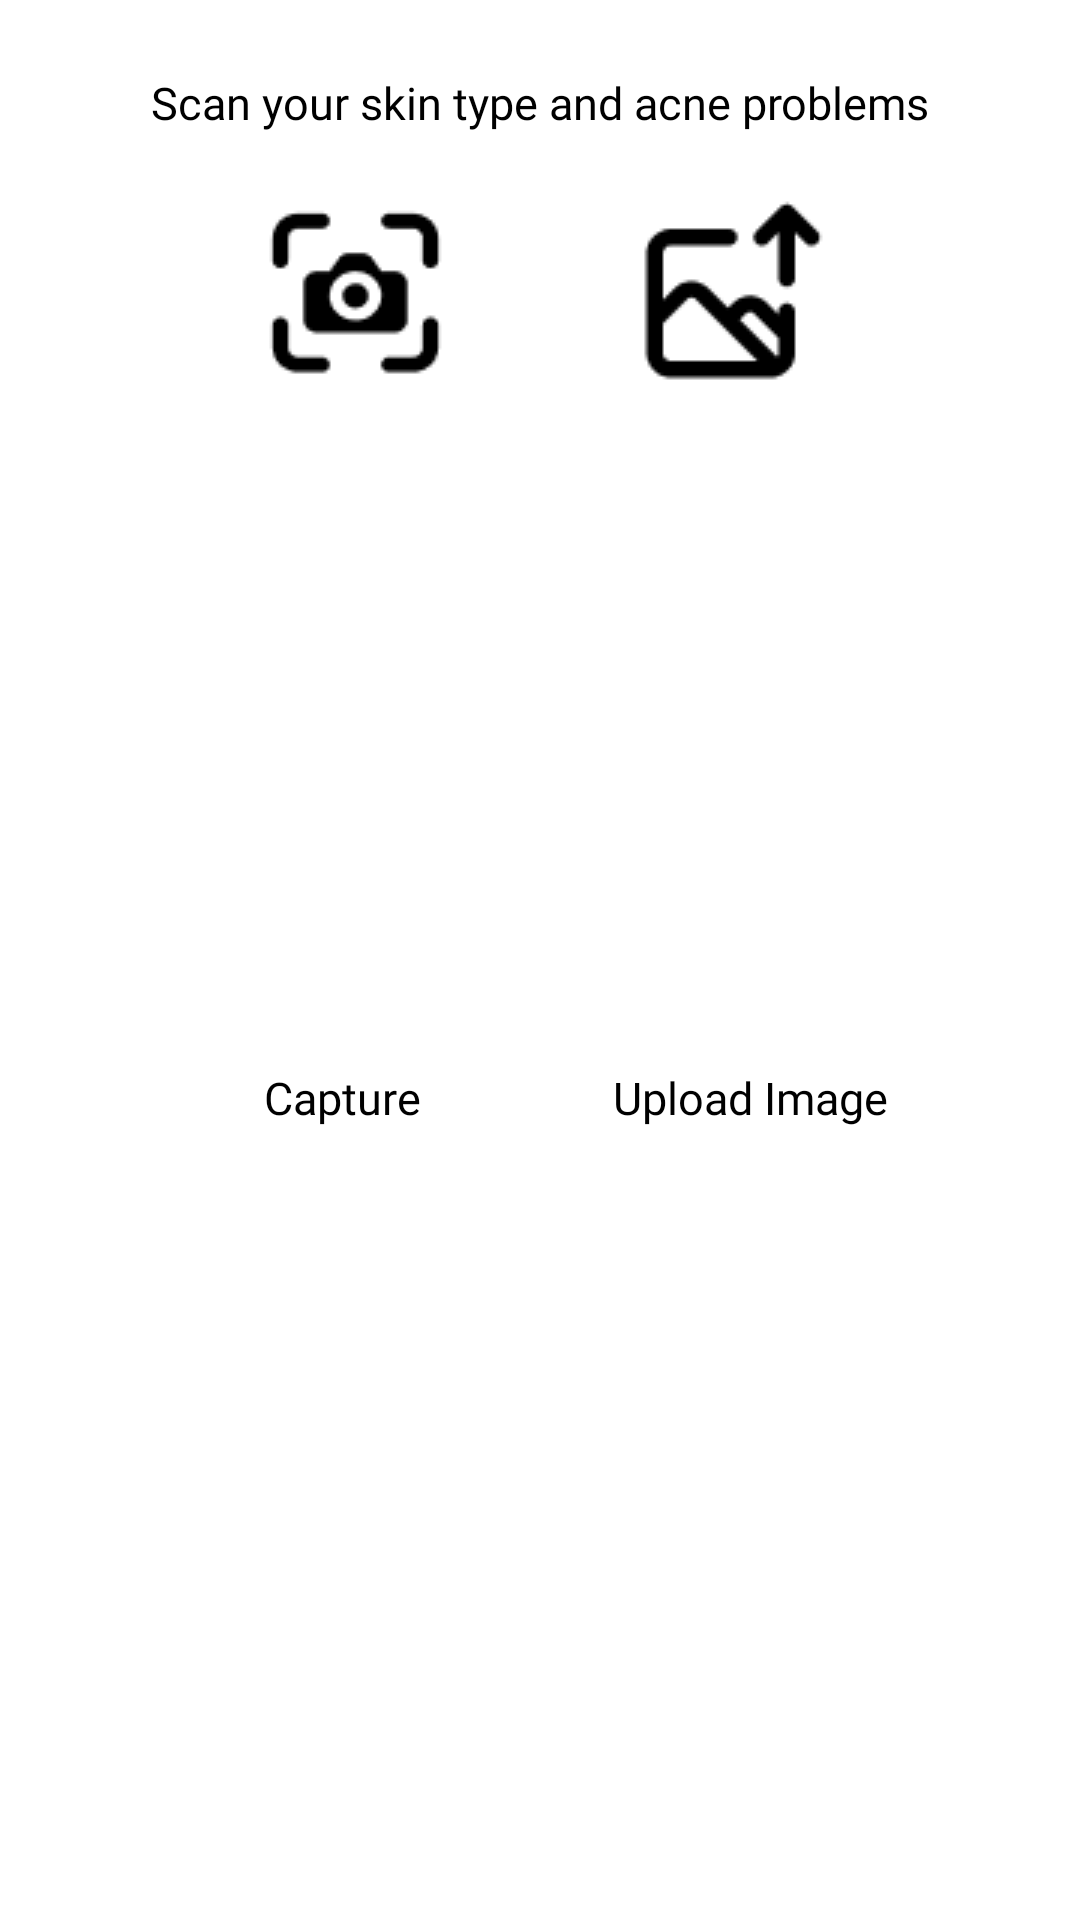

Reconstruct the res/layout file that produces this screen, plus the resources it refers to.
<!-- AndroidManifest.xml: application theme Theme.BangkitCapstone -->
<!-- res/layout/fragment_scan_bottom_sheet.xml -->
<?xml version="1.0" encoding="utf-8"?>
<androidx.constraintlayout.widget.ConstraintLayout
    xmlns:android="http://schemas.android.com/apk/res/android"
    xmlns:app="http://schemas.android.com/apk/res-auto"
    xmlns:tools="http://schemas.android.com/tools"
    android:layout_width="match_parent"
    android:layout_height="200dp"
    android:padding="16dp"
    android:background="?android:attr/colorBackground">

    <TextView
        android:id="@+id/textViewDescription"
        android:layout_width="0dp"
        android:layout_height="wrap_content"
        android:layout_marginTop="8dp"
        android:gravity="center"
        android:text="@string/Desc_scan_your_Skin"
        android:fontFamily="@font/poppins_regular"
        android:textSize="15sp"
        app:layout_constraintEnd_toEndOf="parent"
        app:layout_constraintHorizontal_bias="0.0"
        app:layout_constraintStart_toStartOf="parent"
        app:layout_constraintTop_toTopOf="parent" />

    <ImageButton
        android:id="@+id/imageButton_capture"
        android:layout_width="wrap_content"
        android:layout_height="wrap_content"
        android:layout_marginStart="68dp"
        android:layout_marginTop="20dp"
        android:background="@android:color/transparent"
        android:src="@drawable/ic_capture"
        app:layout_constraintBottom_toBottomOf="parent"
        app:layout_constraintStart_toStartOf="parent"
        app:layout_constraintTop_toBottomOf="@+id/textViewDescription"
        app:layout_constraintVertical_bias="0.0"
        tools:ignore="ContentDescription,SpeakableTextPresentCheck" />


    <TextView
        android:id="@+id/textView"
        android:layout_width="wrap_content"
        android:layout_height="wrap_content"
        android:layout_marginStart="72dp"
        android:layout_marginBottom="24dp"
        android:fontFamily="@font/poppins_regular"
        android:text="@string/capture"
        android:textSize="15sp"
        app:layout_constraintBottom_toBottomOf="parent"
        app:layout_constraintStart_toStartOf="parent"
        app:layout_constraintTop_toBottomOf="@+id/imageButton_capture" />

    <ImageButton

        android:id="@+id/imageButton_upload"
        android:layout_width="wrap_content"
        android:layout_height="wrap_content"
        android:layout_marginTop="20dp"
        android:layout_marginEnd="68dp"
        android:background="@android:color/transparent"
        android:src="@drawable/ic_upload"
        app:layout_constraintEnd_toEndOf="parent"
        app:layout_constraintTop_toBottomOf="@+id/textViewDescription"
        tools:ignore="ContentDescription,SpeakableTextPresentCheck" />

    <TextView
        android:id="@+id/textView2"
        android:layout_width="wrap_content"
        android:layout_height="wrap_content"
        android:layout_marginEnd="48dp"
        android:layout_marginBottom="24dp"

        android:fontFamily="@font/poppins_regular"
        android:text="@string/upload_imagestext"
        android:textSize="15sp"
        app:layout_constraintBottom_toBottomOf="parent"
        app:layout_constraintEnd_toEndOf="parent"
        app:layout_constraintTop_toBottomOf="@+id/imageButton_upload" />

</androidx.constraintlayout.widget.ConstraintLayout>
<!-- resources referenced by this layout -->
<resources>
  <!-- drawable ic_capture: png bitmap (drawable, 973 bytes) -->
  <!-- drawable ic_upload: png bitmap (drawable, 906 bytes) -->
  <string name="Desc_scan_your_Skin">Scan your skin type and acne problems</string>
  <string name="capture">Capture</string>
  <string name="upload_imagestext">Upload Image</string>
  <style name="Theme.BangkitCapstone" parent="Base.Theme.BangkitCapstone" />
  <style name="Base.Theme.BangkitCapstone" parent="Theme.Material3.DayNight.NoActionBar">
          
           <item name="colorPrimary">@color/navy_blue</item>
          <item name="android:colorBackground">@color/white</item>
          <item name="colorSurface">@color/white</item>
  
          <item name="android:textColor">@color/black</item>
          <item name="android:textColorPrimary">@color/black</item>
          <item name="android:textColorSecondary">@color/light_gray</item>
      </style>
  <color name="navy_blue">#002B5B</color>
  <color name="white">#FFFFFFFF</color>
  <color name="black">#FF000000</color>
  <color name="light_gray">#D9D9D9</color>
</resources>
